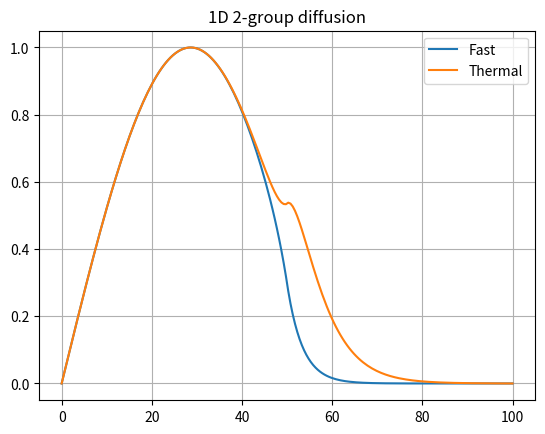

Recreate this plot in Python.
# -*- coding: utf-8 -*-
"""1D 2-Group NDE.ipynb

Automatically generated by Colab.

Original file is located at
    https://colab.research.google.com/drive/1JtN0VDGR6wMdFdD1p8_ikWm5yvYckNeh

# 1D
"""

import numpy as np
import matplotlib.pyplot as plt
from scipy.sparse import lil_matrix, csr_matrix
from scipy.sparse.linalg import spsolve

# ============================================================
# GEOMETRY
# ============================================================

L = 100.0
N = 200
dx = L / (N - 1)
x = np.linspace(0, L, N)

n = 2 * N

# ============================================================
# MATERIAL (HETEROGENEOUS)
# ============================================================

mid = N // 2

def mat(i):
    if i < mid:
        return 1.5, 0.4, 0.01, 0.04, 0.08, 0.006, 0.12  # fuel
    else:
        return 1.2, 0.3, 0.002, 0.01, 0.10, 0.0, 0.0     # reflector

# D1, D2, Sa1, Sa2, S12, nuf1, nuf2

# ============================================================
# INDEXING
# ============================================================

def f(i): return i
def t(i): return N + i

# ============================================================
# BUILD FULL OPERATOR MATRIX A = L - S
# ============================================================

A = lil_matrix((n, n))
Fmat = lil_matrix((n, n))

for i in range(N):

    D1, D2, Sa1, Sa2, S12, nuf1, nuf2 = mat(i)

    fi, ti = f(i), t(i)

    if i == 0 or i == N - 1:
        A[fi, fi] = 1.0
        A[ti, ti] = 1.0
        continue

    # ---------------- FAST GROUP ----------------
    A[fi, f(i-1)] = -D1 / dx**2
    A[fi, fi] = 2*D1/dx**2 + Sa1 + S12
    A[fi, f(i+1)] = -D1 / dx**2

    # coupling: thermal -> fast scattering loss (if any)
    # (none here for simplicity)

    # ---------------- THERMAL GROUP ----------------
    A[ti, t(i-1)] = -D2 / dx**2
    A[ti, ti] = 2*D2/dx**2 + Sa2
    A[ti, t(i+1)] = -D2 / dx**2

    # scattering FAST → THERMAL MUST BE INCLUDED AS SOURCE EFFECT
    A[ti, f(i)] = -S12

    # ---------------- FISSION ----------------
    Fmat[fi, fi] += nuf1
    Fmat[fi, ti] += nuf2

A = csr_matrix(A)
Fmat = csr_matrix(Fmat)

# ============================================================
# POWER ITERATION
# ============================================================

phi = np.ones(n)
phi /= np.linalg.norm(phi)

k = 1.0

for it in range(100):

    src = Fmat @ phi

    # scattering correction explicitly added
    phi_new = spsolve(A, src)

    k_new = np.sum(src) / np.sum(Fmat @ phi_new)

    phi_new /= np.linalg.norm(phi_new)

    if abs(k_new - k) < 1e-8:
        break

    phi = phi_new
    k = k_new

print("k_eff =", k)

phi_fast = phi[:N]
phi_thermal = phi[N:]

eps = 1e-14
phi_fast /= max(np.max(phi_fast), eps)
phi_thermal /= max(np.max(phi_thermal), eps)

plt.plot(x, phi_fast, label="Fast")
plt.plot(x, phi_thermal, label="Thermal")
plt.legend()
plt.grid()
plt.title("1D 2-group diffusion")
plt.show()
